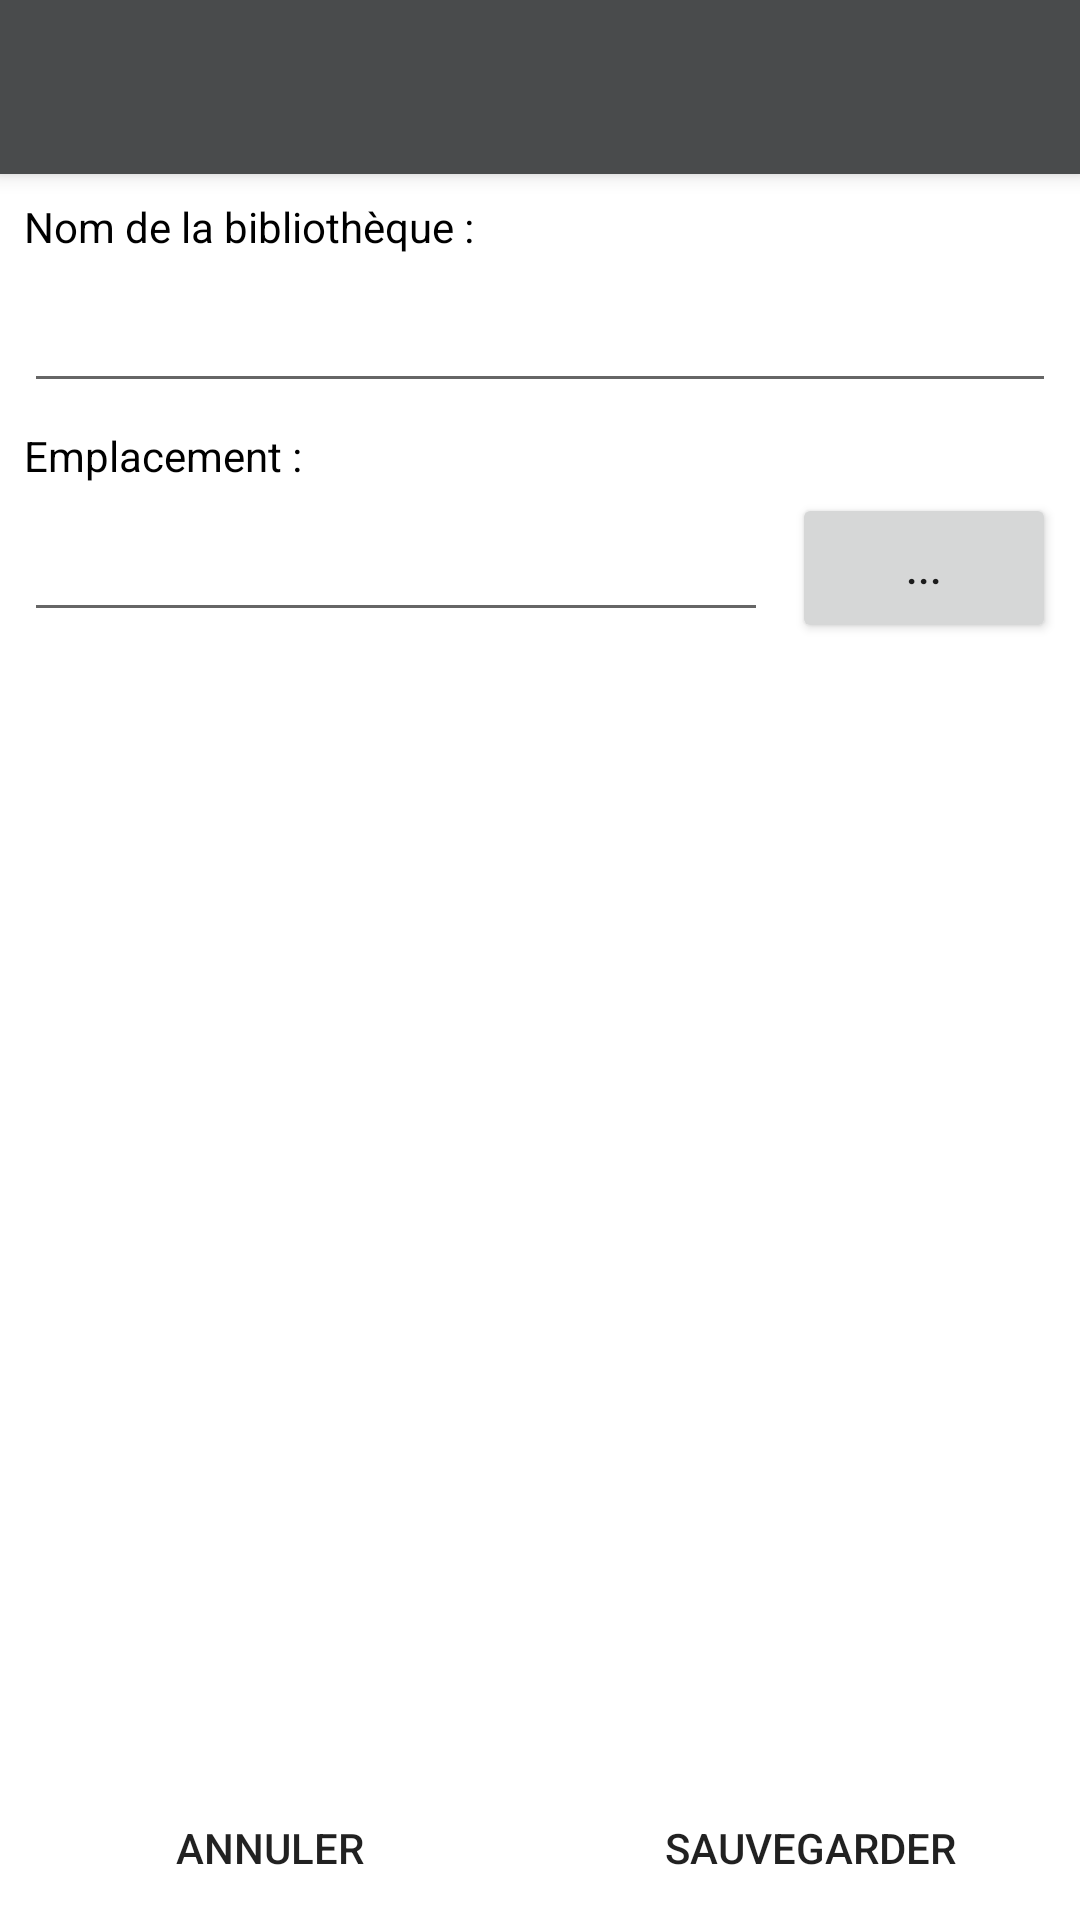

Reconstruct the res/layout file that produces this screen, plus the resources it refers to.
<!-- AndroidManifest.xml: activity theme AppTheme.NoActionBar -->
<!-- res/layout/activity_library_creation.xml -->
<?xml version="1.0" encoding="utf-8"?>
<android.support.constraint.ConstraintLayout xmlns:android="http://schemas.android.com/apk/res/android"
    xmlns:app="http://schemas.android.com/apk/res-auto"
    xmlns:tools="http://schemas.android.com/tools"
    android:layout_width="match_parent"
    android:layout_height="match_parent"
    android:background="@color/white"
    tools:context="com.example.myplex.LibraryCreationActivity">

    <include layout="@layout/app_bar_main"
        tools:layout_editor_absoluteY="0dp"
        android:id="@+id/include" />

    <TextView
        android:id="@+id/textView2"
        android:layout_width="wrap_content"
        android:layout_height="wrap_content"
        android:layout_marginLeft="8dp"
        android:text="Nom de la bibliothèque :"
        android:textColor="@android:color/black"
        app:layout_constraintLeft_toLeftOf="parent"
        app:layout_constraintTop_toTopOf="@+id/include"
        android:layout_marginTop="66dp" />

    <EditText
        android:id="@+id/libraryName"
        android:layout_width="0dp"
        android:layout_height="wrap_content"
        android:layout_marginEnd="8dp"
        android:layout_marginLeft="8dp"
        android:layout_marginRight="8dp"
        android:layout_marginStart="8dp"
        android:layout_marginTop="8dp"
        android:ems="10"
        android:inputType="textPersonName"
        android:textCursorDrawable="@null"
        app:layout_constraintLeft_toLeftOf="parent"
        app:layout_constraintRight_toRightOf="parent"
        app:layout_constraintTop_toBottomOf="@+id/textView2" />

    <TextView
        android:id="@+id/textView3"
        android:layout_width="wrap_content"
        android:layout_height="wrap_content"
        android:layout_marginLeft="8dp"
        android:layout_marginStart="8dp"
        android:layout_marginTop="8dp"
        android:text="Emplacement :"
        android:textColor="@android:color/black"
        app:layout_constraintLeft_toLeftOf="parent"
        app:layout_constraintTop_toBottomOf="@+id/libraryName" />

    <EditText
        android:id="@+id/libraryDirectory"
        android:layout_width="0dp"
        android:layout_height="wrap_content"
        android:layout_marginEnd="8dp"
        android:layout_marginLeft="8dp"
        android:layout_marginRight="8dp"
        android:layout_marginStart="8dp"
        android:layout_marginTop="8dp"
        android:ems="10"
        android:inputType="textPersonName"
        android:textCursorDrawable="@null"
        app:layout_constraintLeft_toLeftOf="parent"
        app:layout_constraintRight_toLeftOf="@+id/directoryChooserButton"
        app:layout_constraintTop_toBottomOf="@+id/textView3" />

    <Button
        android:id="@+id/directoryChooserButton"
        android:layout_width="88dp"
        android:layout_height="50dp"
        android:layout_marginBottom="8dp"
        android:layout_marginEnd="8dp"
        android:layout_marginRight="8dp"
        android:layout_marginTop="8dp"
        android:text="..."
        app:layout_constraintBottom_toBottomOf="@+id/libraryDirectory"
        app:layout_constraintRight_toRightOf="parent"
        app:layout_constraintTop_toTopOf="@+id/libraryDirectory"
        app:layout_constraintVertical_bias="0.533" />

    <LinearLayout
        android:layout_width="0dp"
        android:layout_height="wrap_content"
        android:layout_marginBottom="0dp"
        android:layout_marginLeft="0dp"
        android:layout_marginRight="0dp"
        android:orientation="horizontal"
        app:layout_constraintBottom_toBottomOf="parent"
        app:layout_constraintLeft_toLeftOf="parent"
        app:layout_constraintRight_toRightOf="parent"
        app:layout_constraintHorizontal_bias="0.0">

        <Button
            android:id="@+id/cancelButton"
            android:layout_width="0dp"
            android:layout_height="wrap_content"
            android:layout_weight=".50"
            android:background="@color/white"
            android:text="Annuler" />

        <Button
            android:id="@+id/okButton"
            android:layout_width="0dp"
            android:layout_height="wrap_content"
            android:layout_weight=".50"
            android:background="@color/white"
            android:text="Sauvegarder" />

    </LinearLayout>
</android.support.constraint.ConstraintLayout>
<!-- res/layout/app_bar_main.xml (included above) -->
<?xml version="1.0" encoding="utf-8"?>
<android.support.design.widget.CoordinatorLayout xmlns:android="http://schemas.android.com/apk/res/android"
    xmlns:app="http://schemas.android.com/apk/res-auto"
    xmlns:tools="http://schemas.android.com/tools"
    android:layout_width="match_parent"
    android:layout_height="match_parent"
    tools:context="com.example.myplex.MainActivity">

    <android.support.design.widget.AppBarLayout
        android:layout_width="match_parent"
        android:layout_height="wrap_content"
        android:theme="@style/AppTheme.AppBarOverlay">

        <android.support.v7.widget.Toolbar
            android:id="@+id/toolbar"
            android:layout_width="match_parent"
            android:layout_height="58dp"
            android:background="@color/myLightBlack"
            app:popupTheme="@style/AppTheme.PopupOverlay" />

    </android.support.design.widget.AppBarLayout>

</android.support.design.widget.CoordinatorLayout>
<!-- resources referenced by this layout -->
<resources>
  <color name="myLightBlack">#494b4c</color>
  <color name="white">#ffffff</color>
  <style name="AppTheme.AppBarOverlay" parent="ThemeOverlay.AppCompat.Dark.ActionBar" />
  <style name="AppTheme.PopupOverlay" parent="ThemeOverlay.AppCompat.Light" />
  <style name="AppTheme.NoActionBar">
          <item name="windowActionBar">false</item>
          <item name="windowNoTitle">true</item>
      </style>
</resources>
